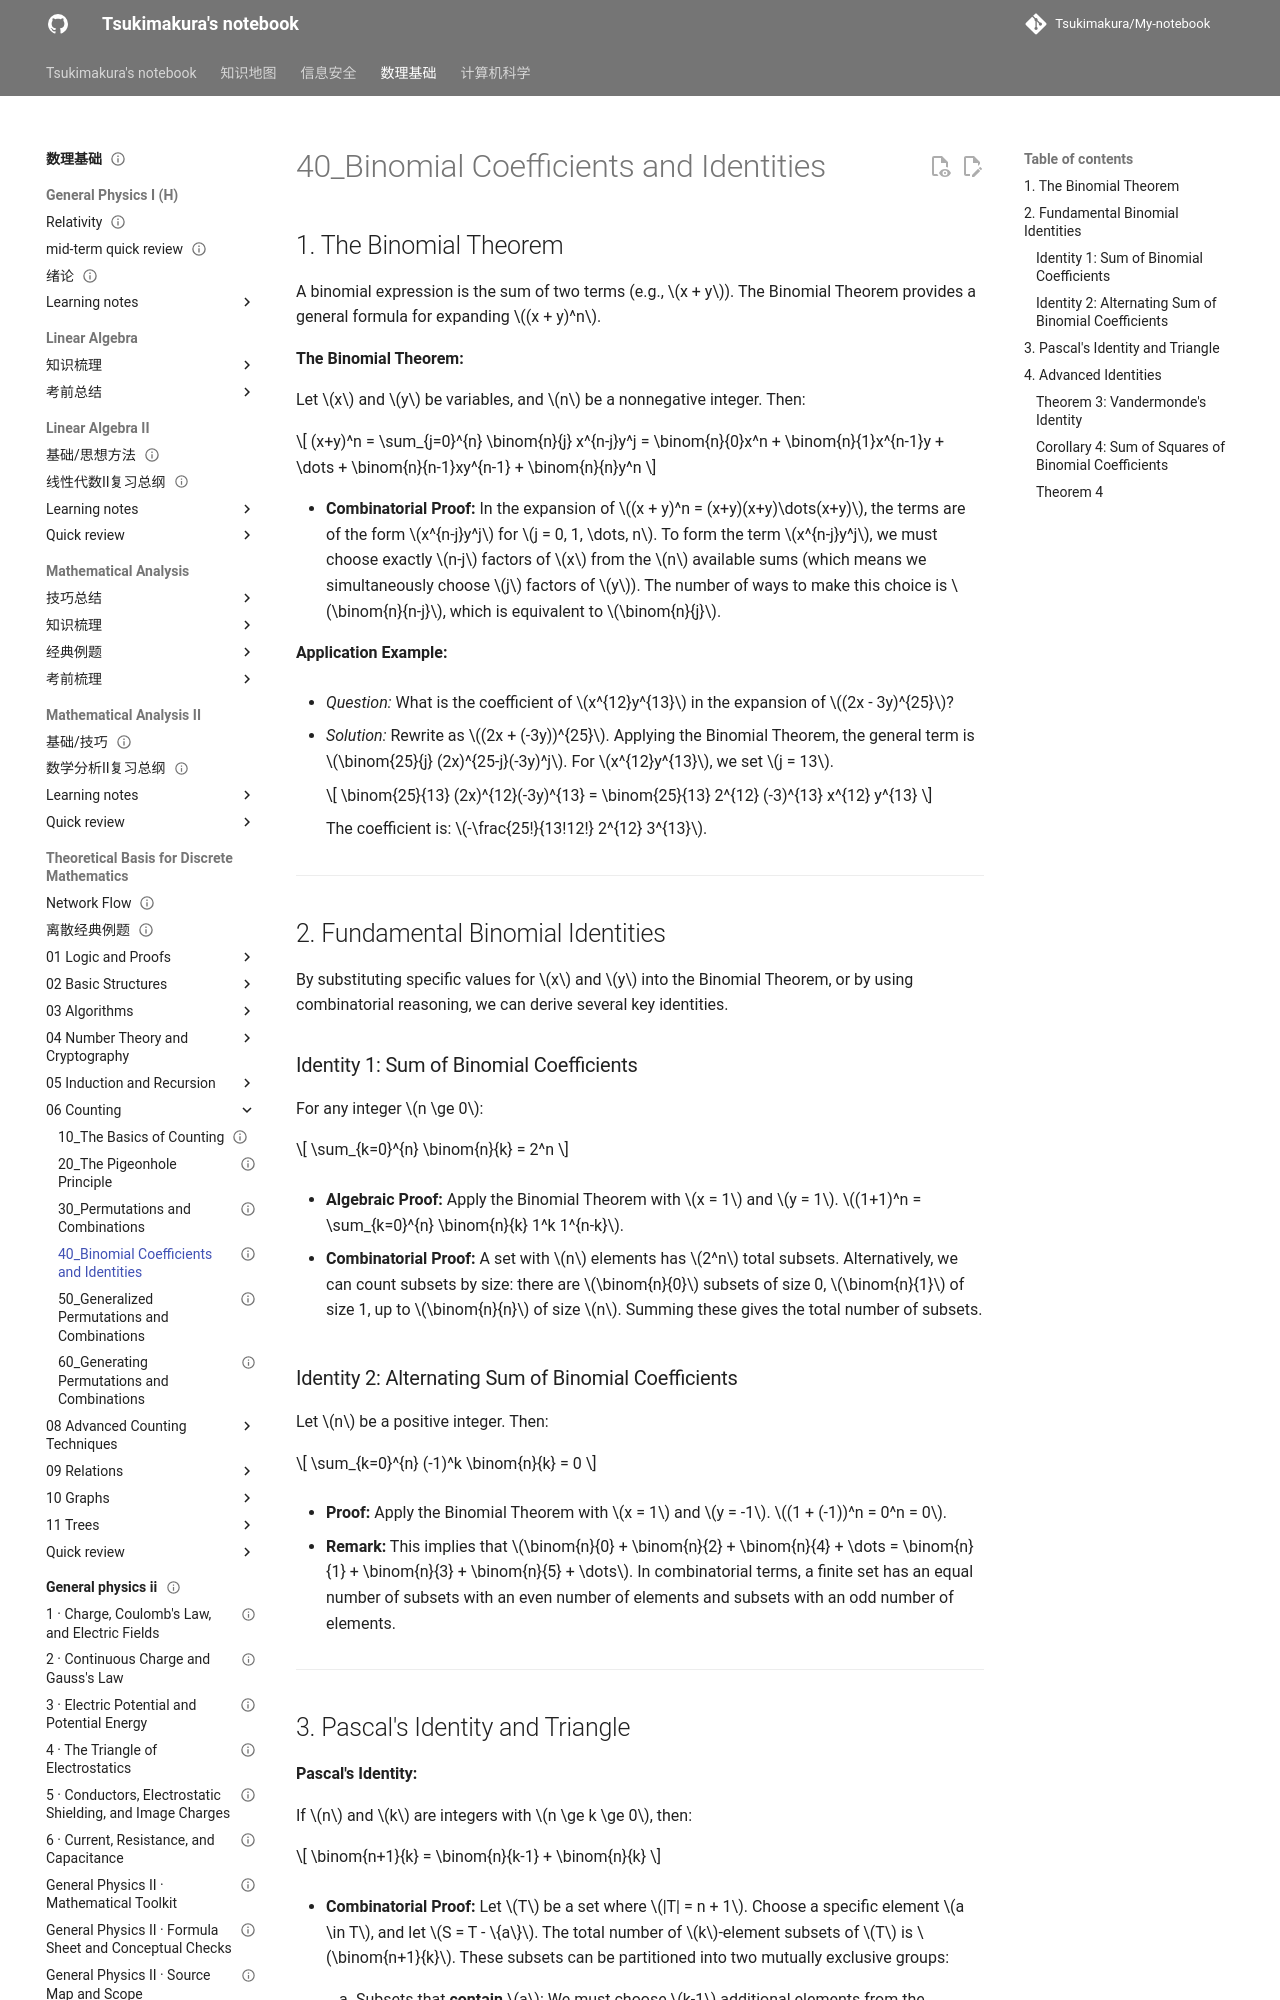

repository: Tsukimakura/My-notebook · page: 数理基础/Theoretical Basis for Discrete Mathematics/06_Counting/40_Binomial Coefficients and Identities/index.html · generator: mkdocs

---
title: "40_Binomial Coefficients and Identities"
status: draft
tags: [math-physics]
created: null
updated: 2026-10-06
sources: []
---

# 40_Binomial Coefficients and Identities

## 1. The Binomial Theorem

A binomial expression is the sum of two terms (e.g., $x + y$). The Binomial Theorem provides a general formula for expanding $(x + y)^n$.

**The Binomial Theorem:**

Let $x$ and $y$ be variables, and $n$ be a nonnegative integer. Then:

$$
(x+y)^n = \sum_{j=0}^{n} \binom{n}{j} x^{n-j}y^j = \binom{n}{0}x^n + \binom{n}{1}x^{n-1}y + \dots + \binom{n}{n-1}xy^{n-1} + \binom{n}{n}y^n
$$

- **Combinatorial Proof:** In the expansion of $(x + y)^n = (x+y)(x+y)\dots(x+y)$, the terms are of the form $x^{n-j}y^j$ for $j = 0, 1, \dots, n$. To form the term $x^{n-j}y^j$, we must choose exactly $n-j$ factors of $x$ from the $n$ available sums (which means we simultaneously choose $j$ factors of $y$). The number of ways to make this choice is $\binom{n}{n-j}$, which is equivalent to $\binom{n}{j}$.

**Application Example:**

- _Question:_ What is the coefficient of $x^{12}y^{13}$ in the expansion of $(2x - 3y)^{25}$?

- _Solution:_ Rewrite as $(2x + (-3y))^{25}$. Applying the Binomial Theorem, the general term is $\binom{25}{j} (2x)^{25-j}(-3y)^j$. For $x^{12}y^{13}$, we set $j = 13$.

    $$
\binom{25}{13} (2x)^{12}(-3y)^{13} = \binom{25}{13} 2^{12} (-3)^{13} x^{12} y^{13}
    $$

    The coefficient is: $-\frac{25!}{13!12!} 2^{12} 3^{13}$.

---

## 2. Fundamental Binomial Identities

By substituting specific values for $x$ and $y$ into the Binomial Theorem, or by using combinatorial reasoning, we can derive several key identities.

### Identity 1: Sum of Binomial Coefficients

For any integer $n \ge 0$:

$$
\sum_{k=0}^{n} \binom{n}{k} = 2^n
$$

- **Algebraic Proof:** Apply the Binomial Theorem with $x = 1$ and $y = 1$. $(1+1)^n = \sum_{k=0}^{n} \binom{n}{k} 1^k 1^{n-k}$.

- **Combinatorial Proof:** A set with $n$ elements has $2^n$ total subsets. Alternatively, we can count subsets by size: there are $\binom{n}{0}$ subsets of size 0, $\binom{n}{1}$ of size 1, up to $\binom{n}{n}$ of size $n$. Summing these gives the total number of subsets.

### Identity 2: Alternating Sum of Binomial Coefficients

Let $n$ be a positive integer. Then:

$$
\sum_{k=0}^{n} (-1)^k \binom{n}{k} = 0
$$

- **Proof:** Apply the Binomial Theorem with $x = 1$ and $y = -1$. $(1 + (-1))^n = 0^n = 0$.

- **Remark:** This implies that $\binom{n}{0} + \binom{n}{2} + \binom{n}{4} + \dots = \binom{n}{1} + \binom{n}{3} + \binom{n}{5} + \dots$. In combinatorial terms, a finite set has an equal number of subsets with an even number of elements and subsets with an odd number of elements.

---
